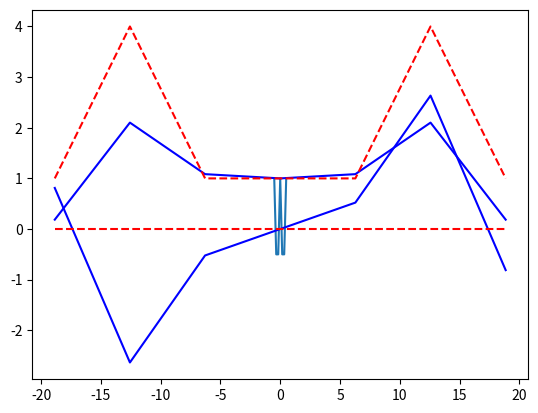

Reproduce this figure in Python.
import numpy as np
import matplotlib
import matplotlib.pyplot as plt

a = 1.0
R = 0.50
N = int(3)

volume = a**3
points = 2*N + 1
Nrange = np.arange(-N, N+1)

rfreq = 0.5*a / float(N)
x = np.meshgrid(rfreq * Nrange) 

gfreq = 2*np.pi/a
gx = np.meshgrid(gfreq*Nrange)

fx = np.zeros(points)
for i in range(points):
    fx[i] = np.cos(4*np.pi*x[0][i])
    # fx[i] = 1.0

print("freq = ", gx[0][3])

kfx = np.fft.fft(fx)
kfx = np.fft.fftshift(kfx)
kfreq = np.fft.fftshift(np.fft.fftfreq(x[0].shape[-1]))

kfx2 = np.zeros(points, dtype=complex)
for i in range(points):
    ksum = 0.0
    for j in range(points):
        # print("j =", j, "\t f[",j,"] = ",fx[0,j])
        ksum += fx[j] * np.exp((-1.0j) * gx[0][i] * x[0][j])
    kfx2[i] = ksum

dk = kfreq[1] - kfreq[0]
lx = points
kmax = dk * ((lx//2 + 1) - 1)
dx = 1.0 / (2.0 * kmax)
x3 = np.zeros(points)
x3[0] = x[0][0]
for i in range(1, points):
    x3[i] = x3[i-1] + dx

fx3 = np.zeros(points)
for i in range(1, points):
    fx3[i] = np.cos(gx[0][3]*x[0][i])



plt.plot(x[0], fx)
plt.show()

plt.plot(gx[0], np.abs(np.real(kfx)), color="blue")
plt.plot(gx[0], np.abs(np.real(kfx2)), '--', color="red")
plt.show()

plt.plot(gx[0], np.imag(kfx), color="blue")
plt.plot(gx[0], np.imag(kfx2), '--', color="red")
plt.show()